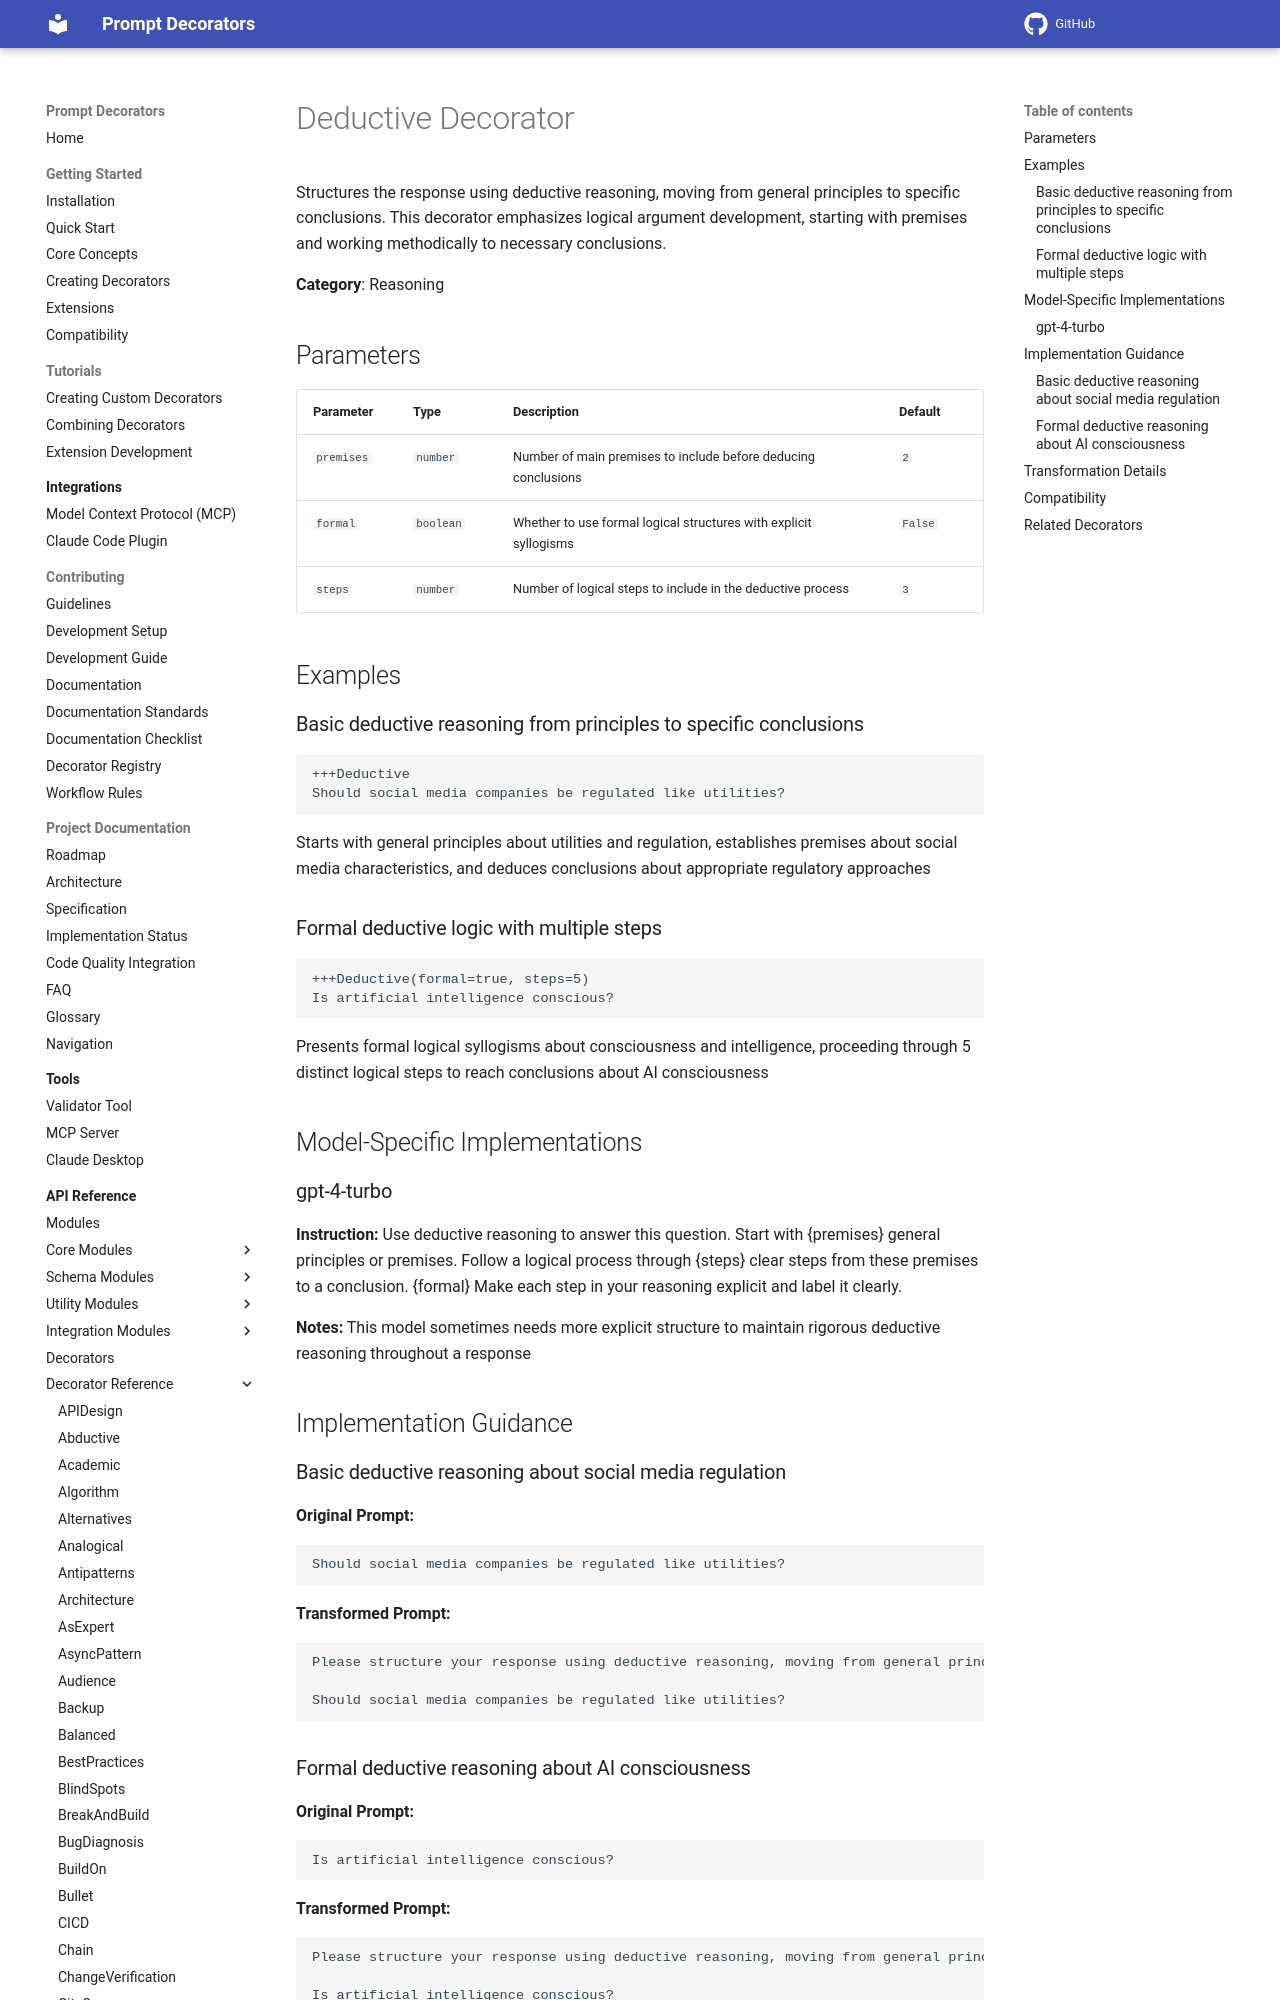

repository: synaptiai/prompt-decorators · page: api/decorators/Deductive/index.html · generator: mkdocs

# Deductive Decorator

Structures the response using deductive reasoning, moving from general principles to specific conclusions. This decorator emphasizes logical argument development, starting with premises and working methodically to necessary conclusions.

**Category**: Reasoning

## Parameters

| Parameter | Type | Description | Default |
|-----------|------|-------------|--------|
| `premises` | `number` | Number of main premises to include before deducing conclusions | `2` |
| `formal` | `boolean` | Whether to use formal logical structures with explicit syllogisms | `False` |
| `steps` | `number` | Number of logical steps to include in the deductive process | `3` |

## Examples

### Basic deductive reasoning from principles to specific conclusions

```
+++Deductive
Should social media companies be regulated like utilities?
```

Starts with general principles about utilities and regulation, establishes premises about social media characteristics, and deduces conclusions about appropriate regulatory approaches

### Formal deductive logic with multiple steps

```
+++Deductive(formal=true, steps=5)
Is artificial intelligence conscious?
```

Presents formal logical syllogisms about consciousness and intelligence, proceeding through 5 distinct logical steps to reach conclusions about AI consciousness

## Model-Specific Implementations
